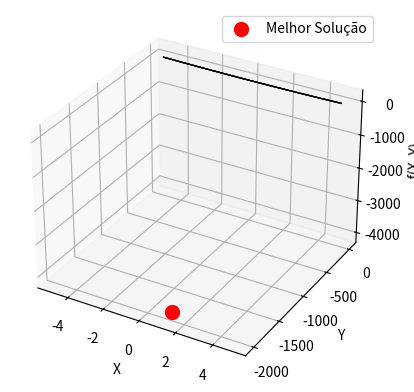

This chart was generated by the following Python code:
from __future__ import annotations
from random import uniform, random
from typing import List, Tuple, Callable
from dataclasses import dataclass, field
from enum import Enum
from copy import deepcopy
import math
import matplotlib.pyplot as plt

class TipoOtimizacao(Enum):
    MIN = 0
    MAX = 1

@dataclass
class Particula:
    n: int
    x: List[float] = field(default_factory=list)
    v: List[float] = field(default_factory=list)
    fitness: float = 0
    pbest: 'Particula' = None
    gbest: 'Particula' = None
    dominio: List[Tuple[int, int]] = field(default_factory=list)
    tipo_otimizacao: TipoOtimizacao = TipoOtimizacao.MAX

    def __post_init__(self):
        if not self.x:
            self.x = [uniform(self.dominio[i][0], self.dominio[i][1]) for i in range(self.n)]
            self.v = [random() for _ in range(self.n)]
        self.pbest = self

        if self.tipo_otimizacao == TipoOtimizacao.MIN:
            self.fitness = float('inf')
        else:
            self.fitness = float('-inf')

    def eh_melhor(self, outra: 'Particula') -> bool:
        if self.tipo_otimizacao == TipoOtimizacao.MIN:
            return self.fitness < outra.fitness
        return self.fitness > outra.fitness

def funcao_fitness(p: Particula) -> float:
    x, y = p.x[0], p.x[1]
    return -(x**2 / 2) - (x**2 / 2) + x - 2*y + math.cos(x*y)

def pso_maximizar(w: float,
                  c1: float,
                  c2: float,
                  tam_populacao: int,
                  max_iteracoes: int,
                  fitness: Callable[[Particula], float],
                  dominio: List[Tuple[int, int]] = None) -> Particula:
    P = [Particula(n=len(dominio), dominio=dominio, tipo_otimizacao=TipoOtimizacao.MAX) for _ in range(tam_populacao)]
    gbest = deepcopy(P[0])

    for k in range(max_iteracoes):
        for p in P:
            p.fitness = fitness(p)
            if p.eh_melhor(p.pbest):
                p.pbest = deepcopy(p)

        for p in P:
            if p.eh_melhor(gbest):
                gbest = deepcopy(p)

        for p in P:
            p.gbest = gbest

        for p in P:
            for i in range(p.n):
                p.v[i] = w * p.v[i] + c1 * random() * (p.pbest.x[i] - p.x[i]) + c2 * random() * (p.gbest.x[i] - p.x[i])
                p.x[i] += p.v[i]

    return gbest

# Configuração do PSO
w = 0.5
c1 = 1.5
c2 = 1.5
tam_populacao = 30
max_iteracoes = 50

# Configuração do domínio
dominio = [(-5, 5), (-5, 5)]

# Execução do PSO
melhor_solucao = pso_maximizar(w, c1, c2, tam_populacao, max_iteracoes, funcao_fitness, dominio)

# Resultados
print(f"Melhor solução encontrada: {melhor_solucao.x}")
print(f"Valor máximo da função: {melhor_solucao.fitness}")

# Visualização da função e da solução
valores_x = valores_y = list(range(-5, 6))
valores_z = [[x, y, -funcao_fitness(Particula(x=[x, y], n=len(dominio)))] for x in valores_x for y in valores_y]
X, Y, Z = zip(*valores_z)

figura = plt.figure()
eixo = figura.add_subplot(projection='3d')
eixo.plot_trisurf(X, Y, Z, cmap='viridis', edgecolor='k', linewidth=0.1, alpha=0.7)

eixo.scatter(melhor_solucao.x[0], melhor_solucao.x[1], -melhor_solucao.fitness, color='red', s=100, label='Melhor Solução')
eixo.set_xlabel('X')
eixo.set_ylabel('Y')
eixo.set_zlabel('f(X, Y)')
plt.legend()
plt.show()
